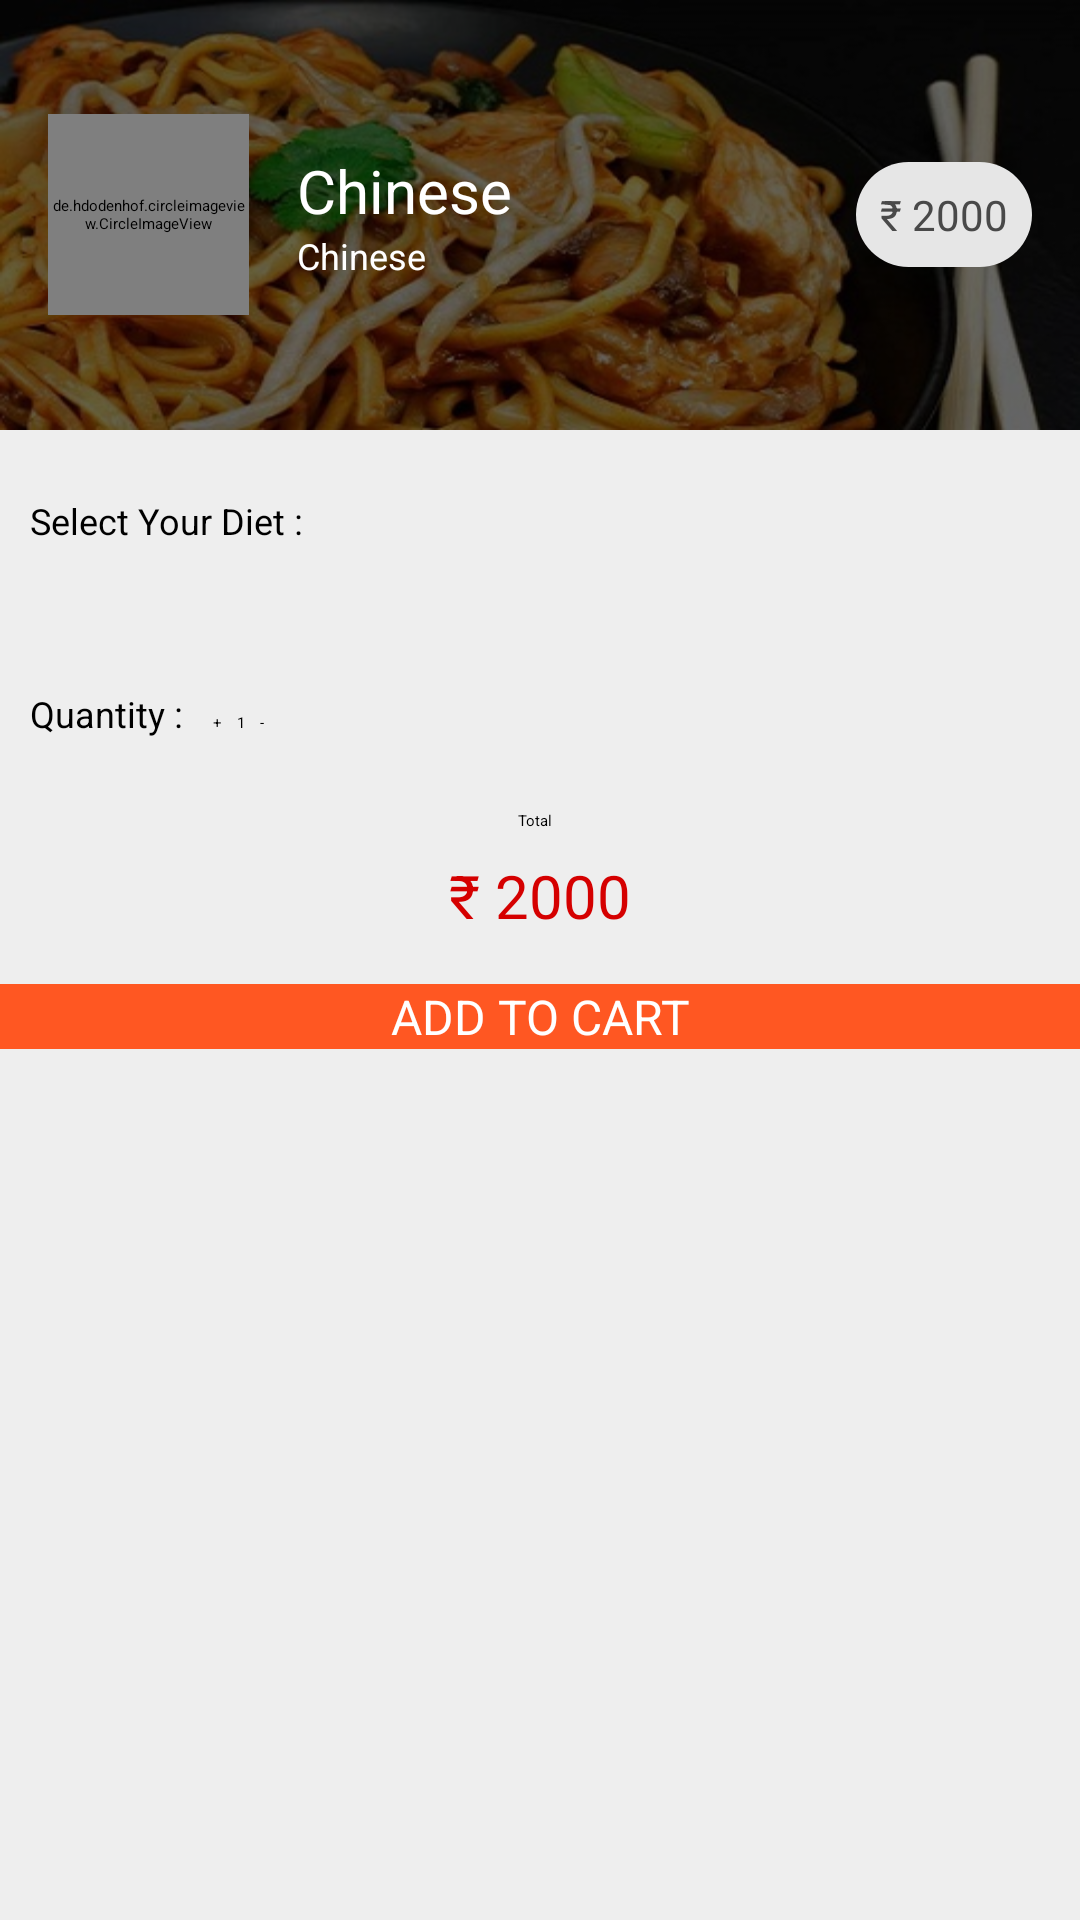

Produce the Android XML layout that renders to this screen, including the resource entries it uses.
<!-- AndroidManifest.xml: application theme AppTheme -->
<!-- res/layout/activity_menu_item_detail.xml -->
<LinearLayout xmlns:android="http://schemas.android.com/apk/res/android"
    android:orientation="vertical"
    android:layout_width="match_parent"
    android:layout_height="match_parent"
    android:background="#eee"
    >

<FrameLayout
    android:layout_width="match_parent"
    android:layout_height="wrap_content"
    android:background="@mipmap/chinesee">

    <ImageView
        android:scaleType="centerCrop"
        android:id="@+id/image_content"
        android:src="#99000000"
        android:layout_width="match_parent"
        android:layout_height="match_parent"
        />

    <LinearLayout
        android:layout_width="match_parent"
        android:layout_height="wrap_content"
        android:orientation="horizontal"
        android:layout_gravity="center"
        android:padding="16dp"




        >



        <de.hdodenhof.circleimageview.CircleImageView
            xmlns:app="http://schemas.android.com/apk/res-auto"

            android:scaleType="centerCrop"
            android:layout_width="67dp"
            android:layout_height="67dp"


            android:layout_gravity="center"
            app:border_width="1dp"
            app:border_color="#fff"
            android:src="@mipmap/chinesee"/>

<LinearLayout
    android:layout_width="0dp"
    android:layout_height="wrap_content"
    android:layout_weight="1"
    android:orientation="vertical"
    android:layout_margin="16dp"
    android:layout_gravity="center"
   >
        <TextView
            android:id="@+id/name"
            android:layout_width="wrap_content"
            android:layout_height="wrap_content"
            android:layout_weight="1"

            android:text="Chinese"

            android:textSize="20dp"
            android:textColor="#fff"

            />

    <TextView
        android:id="@+id/tagline"
        android:layout_width="wrap_content"
        android:layout_height="wrap_content"
        android:layout_weight="1"

        android:text="Chinese"

        android:textSize="12dp"
        android:textColor="#fff"

       />


</LinearLayout>

        <TextView
            android:id="@+id/totalPrice"
            android:layout_width="wrap_content"
            android:layout_height="wrap_content"

            android:padding="8dp"
            android:background="@drawable/textview_background"
            android:textSize="14sp"
            android:textColor="#494949"

            android:text="₹ 2000"
            android:layout_gravity="center"

            />



    </LinearLayout>



</FrameLayout>

    <TextView
        android:id="@+id/txt_select_diet"
        android:layout_width="wrap_content"
        android:layout_height="wrap_content"
        android:layout_marginLeft="10dp"
        android:layout_marginTop="22dp"

        android:textSize="12dp"
        android:textColor="#000000"
        android:text="Select Your Diet :"

        />

    <Spinner
        android:spinnerMode="dialog"

        android:textColorHint="#000"
        android:textColor="#000"
        android:id="@+id/spinnerFoodDietType"
        android:textSize="24sp"
        android:layout_margin="16dp"

        android:background="#fff"
        android:layout_gravity="center"
        android:hint="Select City"
        android:layout_width="match_parent"
        android:layout_height="wrap_content" />


    <LinearLayout
        android:layout_width="match_parent"
        android:layout_height="wrap_content"
        android:orientation="horizontal"
        android:layout_marginTop="16dp"

        >

        <TextView
            android:id="@+id/txt_select_quantity"
            android:layout_width="wrap_content"
            android:layout_height="wrap_content"
            android:textColor="#000000"
            android:layout_marginLeft="10dp"
            android:layout_marginRight="10dp"
            android:textSize="12dp"
            android:text="Quantity :"

            />

        <Button
            android:id="@+id/add"
            android:layout_width="wrap_content"
            android:layout_height="wrap_content"

            android:text="+"

            />

        <TextView
            android:id="@+id/quantity"
            android:layout_width="wrap_content"
            android:layout_height="wrap_content"
            android:layout_marginLeft="5dp"
            android:layout_marginRight="5dp"
            android:text="1"

            />

        <Button
            android:id="@+id/remove"
            android:layout_width="wrap_content"
            android:layout_height="wrap_content"

            android:text="-"

            />

    </LinearLayout>

    <TextView
        android:id="@+id/txt_total"
        android:layout_width="wrap_content"
        android:layout_height="wrap_content"
        android:textColor="#000000"
        android:layout_marginTop="16dp"
        android:text="Total  "
        android:padding="8dp"
        android:layout_gravity="center"

        />

    <TextView
        android:id="@+id/price"
        android:layout_width="wrap_content"
        android:layout_height="wrap_content"
        android:textSize="20dp"
        android:textColor="#D50000"

        android:text="₹ 2000"

        android:layout_gravity="center"

        />

    <TextView
        android:id="@+id/addToCart"
        android:layout_width="match_parent"
        android:layout_height="wrap_content"
        android:textSize="16sp"

android:gravity="center"
        android:drawableRight="@drawable/ic_forward"
      android:background="@color/indicator_4"
        android:text="ADD TO CART"
        android:textColor="#fff"
       android:layout_marginTop="16dp"

        />


</LinearLayout>
<!-- resources referenced by this layout -->
<resources>
  <color name="indicator_4">#ff5722</color>
  <!-- drawable textview_background (drawable) -->
  <?xml version="1.0" encoding="UTF-8"?>
  <shape xmlns:android="http://schemas.android.com/apk/res/android"
      android:shape="rectangle"
      >
  
      <solid android:color="#E6E6E6"/>
      <corners android:radius="24dp" />
  
  
  </shape>
  <!-- mipmap chinesee: jpg bitmap (mipmap-hdpi, 56887 bytes) -->
  <style name="AppTheme" parent="GoogleNavigationDrawerTheme.Light">
          
          <item name="colorPrimary">@color/accent_material_light</item>
          <item name="colorAccent">@color/primary_material_light</item>
      </style>
</resources>
